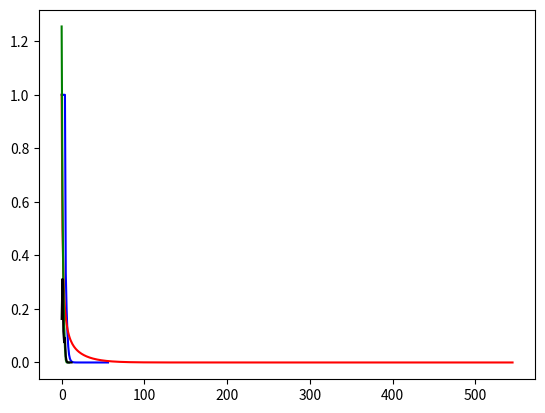

This figure's Python source:
#--------------------------------------------------
# Assignment 3: Root finding
# Author: Nicolas Beaudoin
# September 28, 2023
#--------------------------------------------------

import matplotlib.pyplot as plt 
import math


TrueAns = 0.16672356243778486 #for comparison


#params
k1 = 40000
k2 = 40
m = 95
g = 9.81
h = 0.43
    
def f(d):       #returns 0 for proper value of d
    return (2/5)*k2*d**(5/2) + 0.5*k1*d**2 - m*g*d - m*g*h


def df1(d):      #first derivative
    return k2* d**(3/2) + k1*d -m*g


def df2(d):     #second derivative
    return (3/2)*k2*math.sqrt(d) + k1


# bisection method
def byBisect(xl,xu,error, n):
    plotPoints = []
    
    e = error+0.1     #have e greater than error just to go through loop
    xrold = 0
    count = 0
    
    while abs(e) > error and count < n:  #or... and... ?
        xr = (xl + xu)/2
        test = f(xl) * f(xr)

        if  test < 0 :  
            xu = xr

        elif test > 0 :
            xl = xr

        else:
            e = 0   #e just get rewriten, need break statement

        e = (xr - xrold)/xr #*100
        xrold = xr
        count +=1
        plotPoints.append(abs(e))

    plt.plot(plotPoints,"b")
    return xr    


# false position (regula falsi) method
def byFalsePos(xl,xu, error, n):
    plotPoints = []
    
    e = error +0.1     #have e greater than error just to go through loop
    xrold = 0
    count = 0
    
    while abs(e) > error and count < n:  
        xr = xu - f(xu)*(xl-xu)/(f(xl)-f(xu))
        test = f(xl) * f(xr)    #f(xl)*f(xu) ??? or just - f(xr)?

        if  test < 0 :
            xu = xr

        elif test > 0 :
            xl = xr

        else:
            e = 0

        e = (xr - xrold)/xr #*100
        xrold = xr
        count +=1
        plotPoints.append(abs(e))

    plt.plot(plotPoints,"r")
    return xr 


# Newton-Raphson method
def byNR(xi,ei, error, n):
    plotPoints = []
    
    e = ei     
    count = 0
    xr = xi
    
    while abs(e) > error and count < n:  
        xr = xr - f(xr)/df1(xr)   
        e = -df2(xr)/(2*df1(xr)) * e**2

        if df2(xr) == 0:
            print("f''(x) was equal zero. Error calculation may be affected")

        count +=1
        plotPoints.append(abs(e))
    
    plt.plot(plotPoints,"g")
    return xr 


# secant method
def bySecant(xi, xiold,error, n):
    plotPoints = []
       
    count = 0
    xr = xi
    xrold = xiold
    e = error +0.1
    
    while abs(e) > error and count < n:
        xrtemp = xr

        #if throws div/0 error, n is too large
        xr = xr - f(xr)*abs(xrold - xr)/abs(f(xr)-f(xrold))
        xrold = xrtemp
        e = xr - TrueAns

        count +=1
        plotPoints.append(abs(e))
    
    plt.plot(plotPoints,"k")
    return xr



#main ------------------------------------

roots = [byBisect(0,5,0.0,57), byFalsePos(0,5,0.0,546), byNR(5,2.5,0.0,10), bySecant(0,5,0.0,13)]
#root = byBisect(0,5,0.001,100)
#root = byFalsePos(0,5,0,100)
#root = byNR(5,2.5,0,10)
#root = bySecant(0,20,12)

for root in roots:
    print("d = " + str(root))
    print ("This should be ~0 if the root is correct: " + str(f(root))+"\n")
plt.show()
